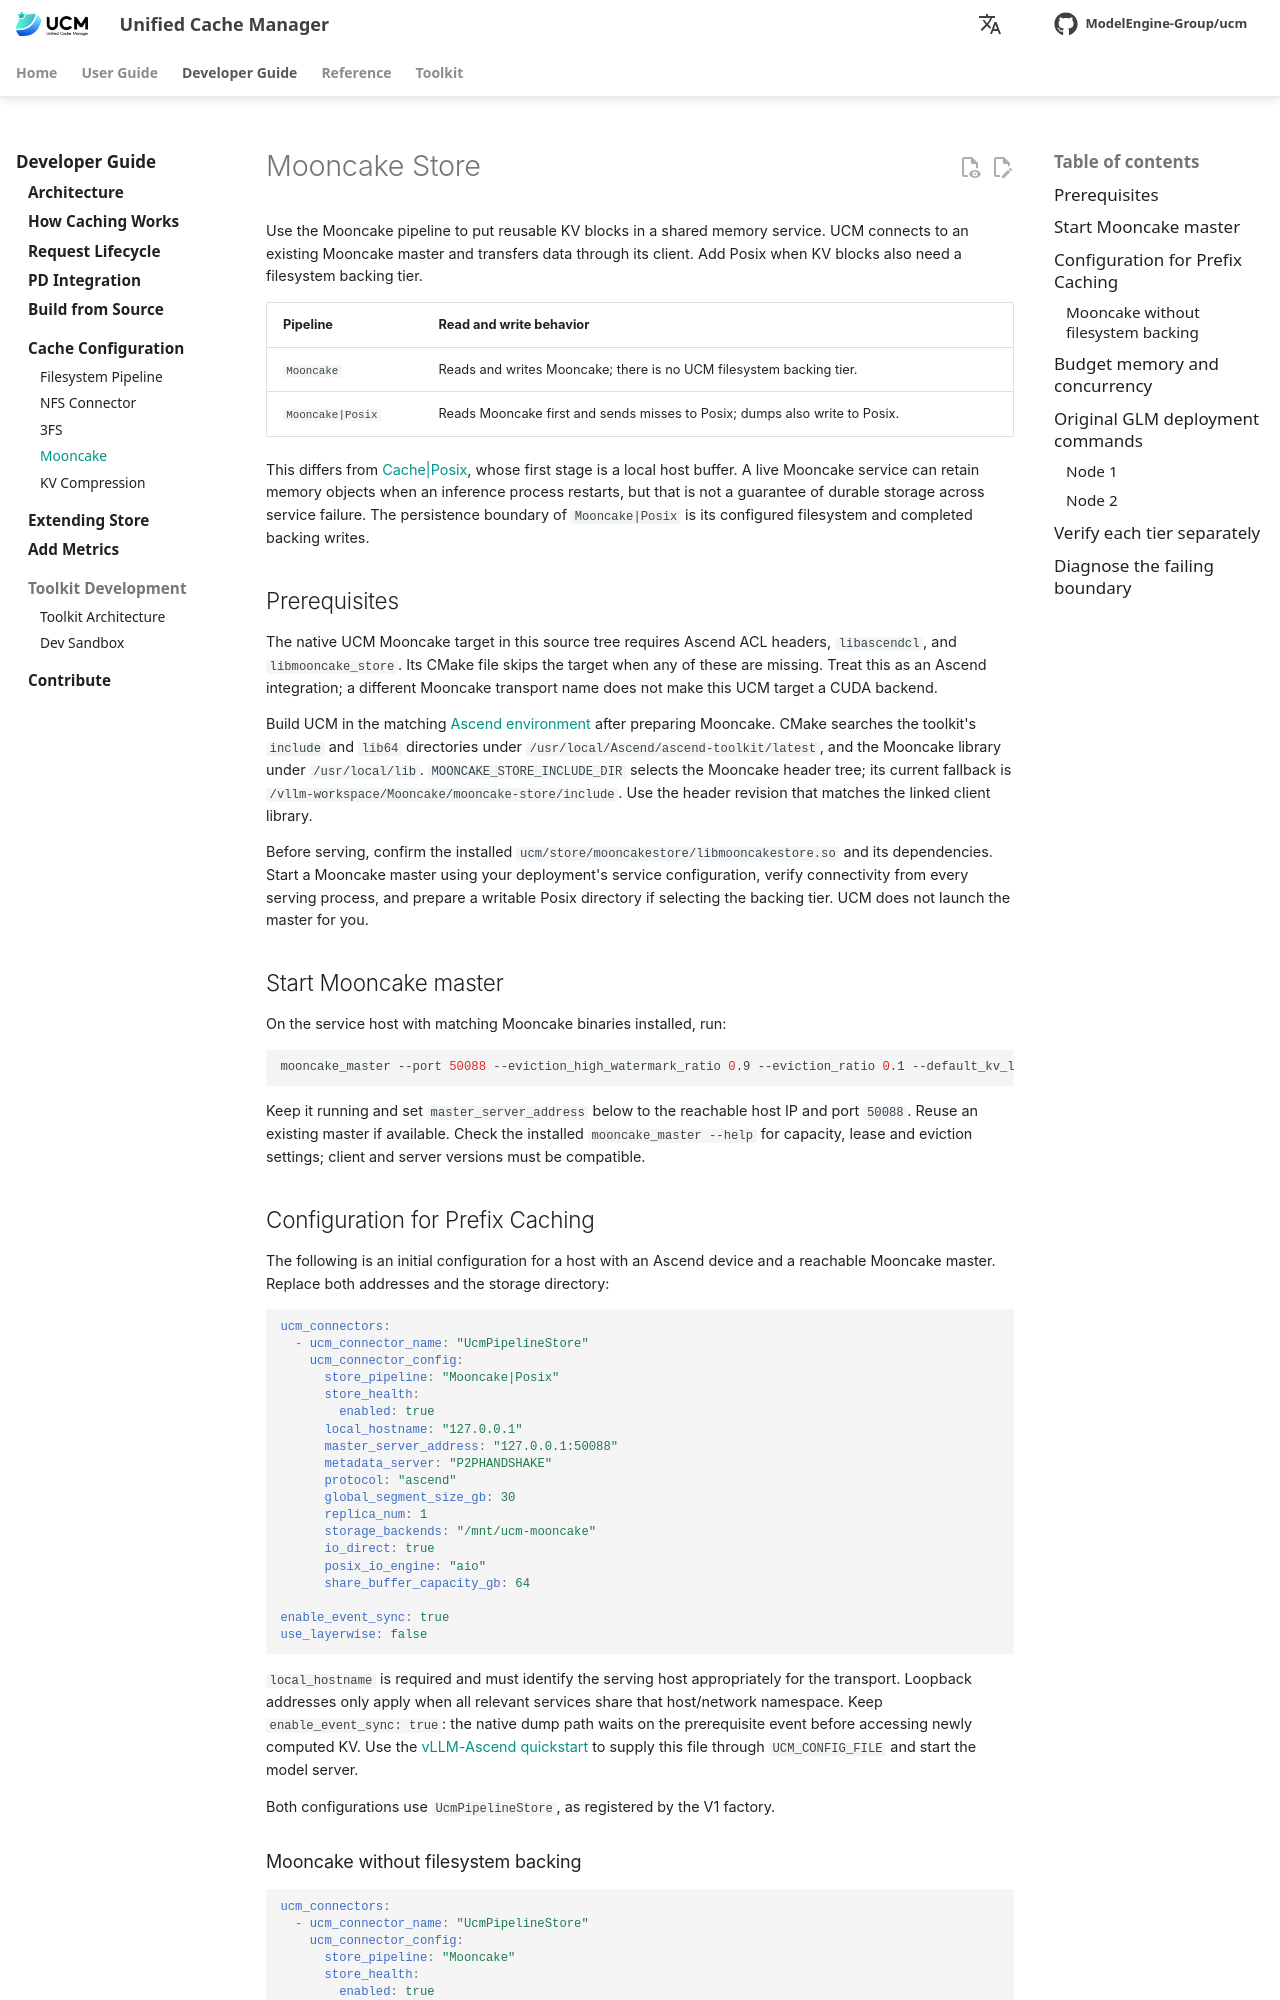

repository: student-jhz/unified-cache-management · page: developer-guide/cache-configuration/mooncake/index.html · generator: mkdocs

# Mooncake Store

Use the Mooncake pipeline to put reusable KV blocks in a shared memory service.
UCM connects to an existing Mooncake master and transfers data through its
client. Add Posix when KV blocks also need a filesystem backing tier.

| Pipeline | Read and write behavior |
| --- | --- |
| `Mooncake` | Reads and writes Mooncake; there is no UCM filesystem backing tier. |
| `Mooncake|Posix` | Reads Mooncake first and sends misses to Posix; dumps also write to Posix. |

This differs from [Cache|Posix](pipeline.md), whose first stage is a local host
buffer. A live Mooncake service can retain memory objects when an inference
process restarts, but that is not a guarantee of durable storage across service
failure. The persistence boundary of `Mooncake|Posix` is its configured
filesystem and completed backing writes.

## Prerequisites

The native UCM Mooncake target in this source tree requires Ascend ACL headers,
`libascendcl`, and `libmooncake_store`. Its CMake file skips the target when any
of these are missing. Treat this as an Ascend integration; a different
Mooncake transport name does not make this UCM target a CUDA backend.

Build UCM in the matching [Ascend environment](../build_from_source.md#vllm-ascend-ascend-platform)
after preparing Mooncake. CMake searches the toolkit's `include` and `lib64`
directories under `/usr/local/Ascend/ascend-toolkit/latest`, and the Mooncake
library under `/usr/local/lib`. `MOONCAKE_STORE_INCLUDE_DIR` selects the
Mooncake header tree; its current fallback is
`/vllm-workspace/Mooncake/mooncake-store/include`. Use the header revision that
matches the linked client library.

Before serving, confirm the installed `ucm/store/mooncakestore/libmooncakestore.so`
and its dependencies. Start a Mooncake master using your deployment's service
configuration, verify connectivity from every serving process, and prepare a
writable Posix directory if selecting the backing tier. UCM does not launch
the master for you.

## Start Mooncake master

On the service host with matching Mooncake binaries installed, run:

```bash
mooncake_master --port 50088 --eviction_high_watermark_ratio 0.9 --eviction_ratio 0.1 --default_kv_lease_ttl 60000
```

Keep it running and set `master_server_address` below to the reachable host IP and port `50088`. Reuse an existing master if available. Check the installed `mooncake_master --help` for capacity, lease and eviction settings; client and server versions must be compatible.

## Configuration for Prefix Caching

The following is an initial configuration for a host with an Ascend device and
a reachable Mooncake master. Replace both addresses and the storage directory:

```yaml
ucm_connectors:
  - ucm_connector_name: "UcmPipelineStore"
    ucm_connector_config:
      store_pipeline: "Mooncake|Posix"
      store_health:
        enabled: true
      local_hostname: "127.0.0.1"
      master_server_address: "127.0.0.1:50088"
      metadata_server: "P2PHANDSHAKE"
      protocol: "ascend"
      global_segment_size_gb: 30
      replica_num: 1
      storage_backends: "/mnt/ucm-mooncake"
      io_direct: true
      posix_io_engine: "aio"
      share_buffer_capacity_gb: 64

enable_event_sync: true
use_layerwise: false
```

`local_hostname` is required and must identify the serving host appropriately
for the transport. Loopback addresses only apply when all relevant services
share that host/network namespace. Keep `enable_event_sync: true`: the native
dump path waits on the prerequisite event before accessing newly computed KV.
Use the [vLLM-Ascend quickstart](../../user-guide/quick_start/index.md#vllm-ascend) to
supply this file through `UCM_CONFIG_FILE` and start the model server.

Both configurations use `UcmPipelineStore`, as registered by the V1 factory.
